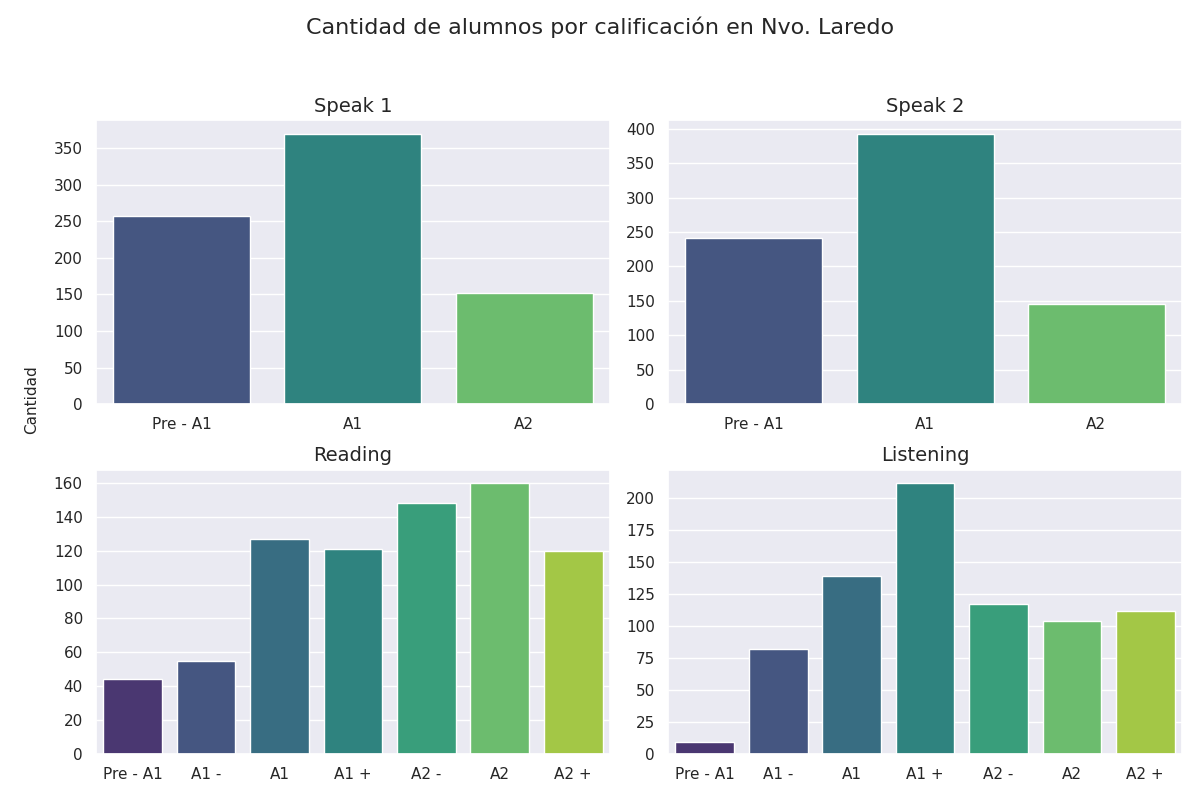

The file beside this chart, header and first rows:
Sección, Calificación, Cantidad de alumnos con esa calificación
speak 1, Pre - A1, 257
speak 1, A1, 370
speak 1, A2, 152
speak 2, Pre - A1, 241
speak 2, A1, 393
speak 2, A2, 145
reading, Pre - A1, 44
reading, A1 -, 55
reading, A1, 127
reading, A1 +, 121
reading, A2 -, 148
reading, A2, 160
reading, A2 +, 120
listening, Pre - A1, 9
listening, A1 -, 82
listening, A1, 139
listening, A1 +, 212
listening, A2 -, 117
listening, A2, 104
listening, A2 +, 112
